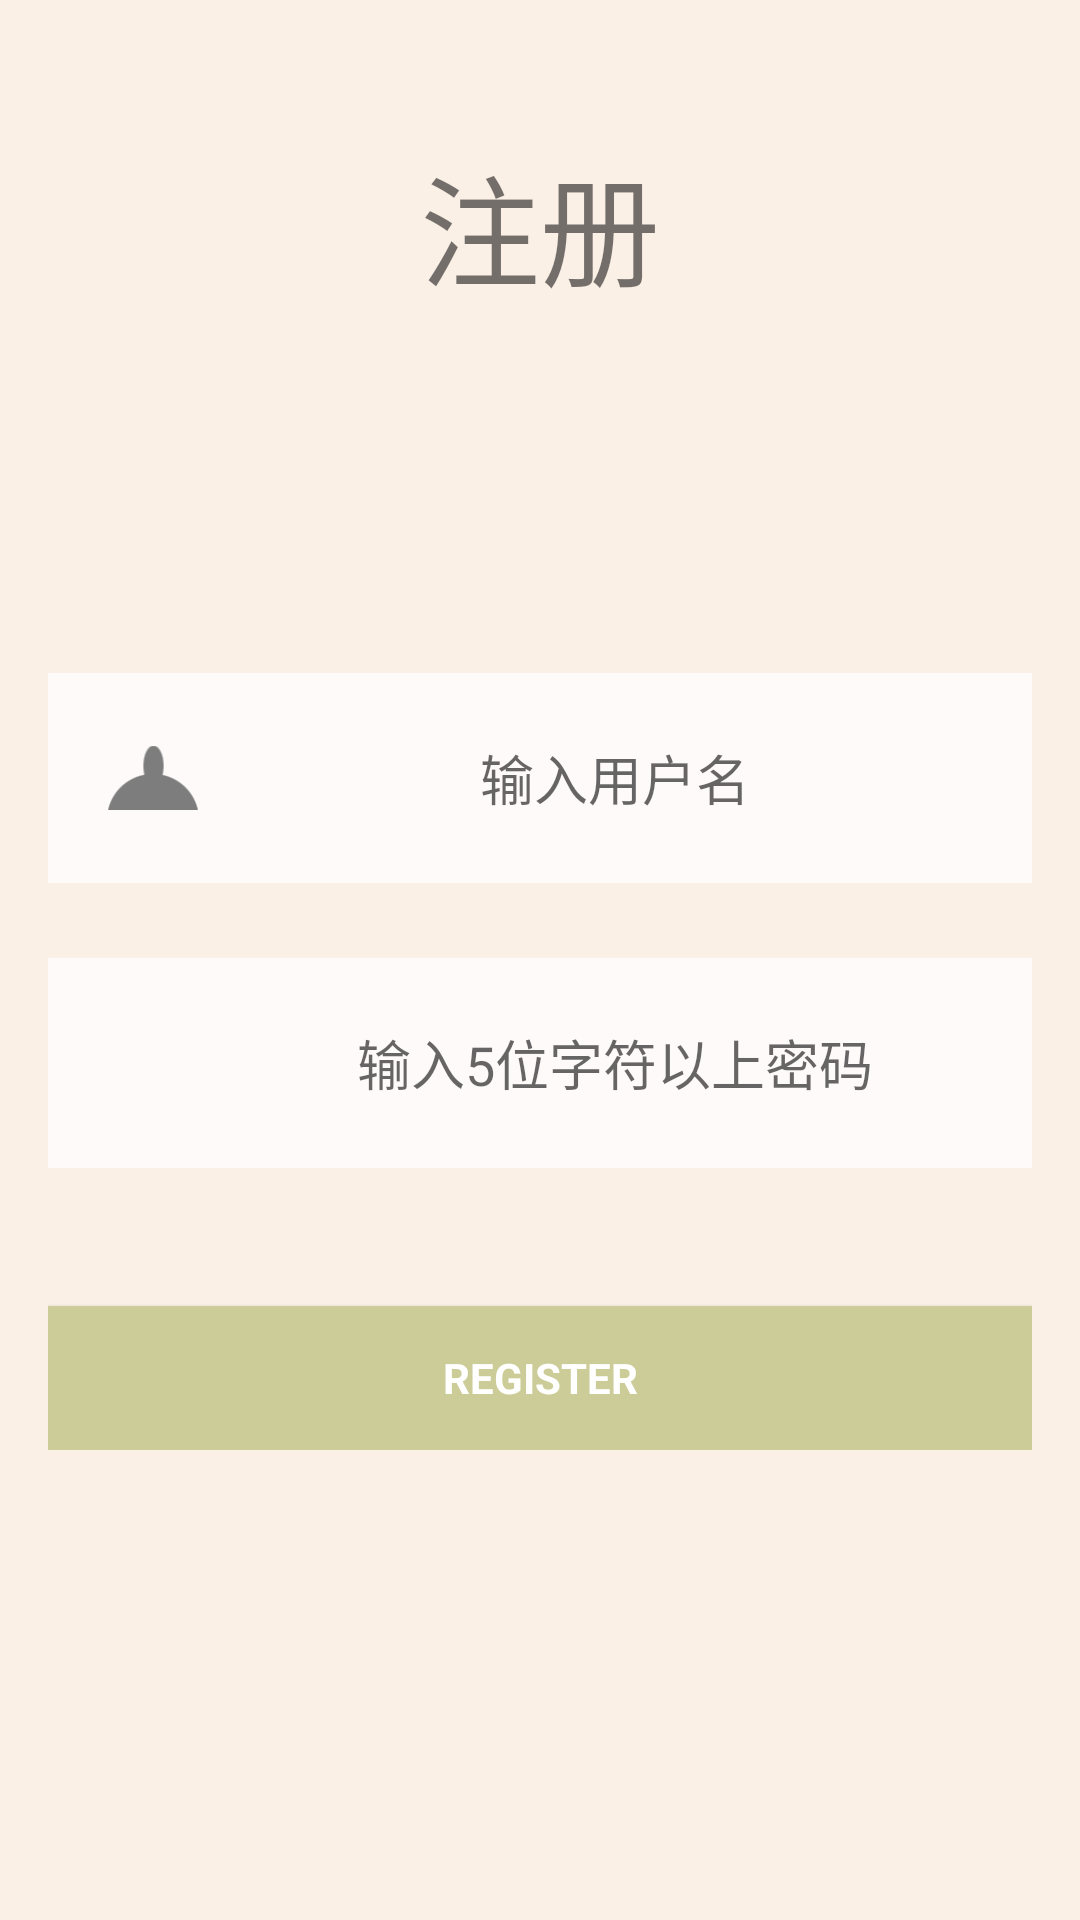

Here is an Android app screen rendered from its layout file. Give the layout XML and the strings, colors and styles it references.
<!-- AndroidManifest.xml: application theme AppTheme -->
<!-- res/layout/activity_register.xml -->
<LinearLayout xmlns:android="http://schemas.android.com/apk/res/android"
    xmlns:tools="http://schemas.android.com/tools"
    android:layout_width="match_parent"
    android:layout_height="match_parent"
    android:gravity="top|center"
    android:orientation="vertical"
    android:background="#FAF0E6"
    android:paddingBottom="@dimen/activity_vertical_margin"
    android:paddingLeft="@dimen/activity_horizontal_margin"
    android:paddingRight="@dimen/activity_horizontal_margin"
    android:paddingTop="@dimen/activity_vertical_margin"
    tools:context="com.example.yyy.fingerprint.LoginActivity">
    

    <TextView
        android:layout_width="wrap_content"
        android:layout_height="wrap_content"
        android:textSize="40sp"
        android:text="注册"
        android:layout_marginTop="30dp"/>


    
    <ProgressBar
        android:id="@+id/login_progress"
        style="?android:attr/progressBarStyleLarge"
        android:layout_width="wrap_content"
        android:layout_height="wrap_content"
        android:layout_marginTop="30dp"
        android:visibility="gone" />

    <ScrollView
        android:id="@+id/login_form"
        android:layout_width="match_parent"
        android:layout_height="match_parent">

        <LinearLayout
            android:id="@+id/email_login_form"
            android:layout_width="match_parent"
            android:layout_height="wrap_content"
            android:orientation="vertical">

            <android.support.design.widget.TextInputLayout
                android:layout_width="match_parent"
                android:layout_height="wrap_content">
                <LinearLayout
                    android:layout_width="match_parent"
                    android:layout_height="70dp"
                    android:layout_marginTop="120dp"
                    android:background="#FFFAFA"
                    android:orientation="horizontal">
                    <ImageView
                        android:layout_width="30dp"
                        android:layout_height="30dp"
                        android:src="@drawable/signin"
                        android:layout_gravity="center_vertical"
                        android:layout_marginLeft="20dp"/>
                    <AutoCompleteTextView
                        android:id="@+id/AccountText"
                        android:layout_width="match_parent"
                        android:layout_height="wrap_content"
                        android:hint="输入用户名"
                        android:inputType="textEmailAddress"
                        android:maxLines="1"
                        android:singleLine="true"
                        android:background="#FFFAFA"
                        android:layout_gravity="center"
                        android:gravity="center"/>
                </LinearLayout>
            </android.support.design.widget.TextInputLayout>

            <android.support.design.widget.TextInputLayout
                android:layout_width="match_parent"
                android:layout_height="wrap_content"
                android:layout_marginTop="25dp">
                <LinearLayout
                    android:layout_width="match_parent"
                    android:layout_height="70dp"
                    android:background="#FFFAFA"
                    android:orientation="horizontal">
                    <ImageView
                        android:layout_width="30dp"
                        android:layout_height="30dp"
                        android:src="@drawable/magnifyingglass"
                        android:layout_gravity="center_vertical"
                        android:layout_marginLeft="20dp" />
                    <EditText
                        android:id="@+id/password"
                        android:layout_width="match_parent"
                        android:layout_height="wrap_content"
                        android:hint="输入5位字符以上密码"
                        android:imeActionId="@+id/login"
                        android:imeActionLabel="@string/action_sign_in_short"
                        android:imeOptions="actionUnspecified"
                        android:inputType="textPassword"
                        android:maxLines="1"
                        android:singleLine="true"
                        android:background="@null"
                        android:layout_gravity="center"
                        android:gravity="center"/>
                </LinearLayout>
            </android.support.design.widget.TextInputLayout>

            <Button
                android:id="@+id/registerButton"
                style="?android:textAppearanceSmall"
                android:layout_width="match_parent"
                android:layout_height="wrap_content"
                android:layout_marginTop="46dp"
                android:text="REGISTER"
                android:textStyle="bold"
                android:textColor="#FFFFFF"
                android:background="#CCCC99"/>

        </LinearLayout>
    </ScrollView>
</LinearLayout>
<!-- resources referenced by this layout -->
<resources>
  <dimen name="activity_horizontal_margin">16dp</dimen>
  <dimen name="activity_vertical_margin">16dp</dimen>
  <!-- drawable signin: png bitmap (drawable, 4168 bytes) -->
  <string name="action_sign_in_short">Sign in</string>
  <style name="AppTheme" parent="Theme.AppCompat.Light.DarkActionBar">
          
          <item name="colorPrimary">@color/gray</item>
          <item name="colorPrimaryDark">@color/colorPrimaryDark</item>
          <item name="colorAccent">@color/colorAccent</item>
  
          <item name="windowActionBar">false</item>
          <item name="windowNoTitle">true</item>
  
  //状态栏字体颜色
          <item name="android:windowLightStatusBar">true</item>
      </style>
  <color name="gray">#ff888888</color>
  <color name="colorPrimaryDark">#303F9F</color>
  <color name="colorAccent">#FF4081</color>
</resources>
